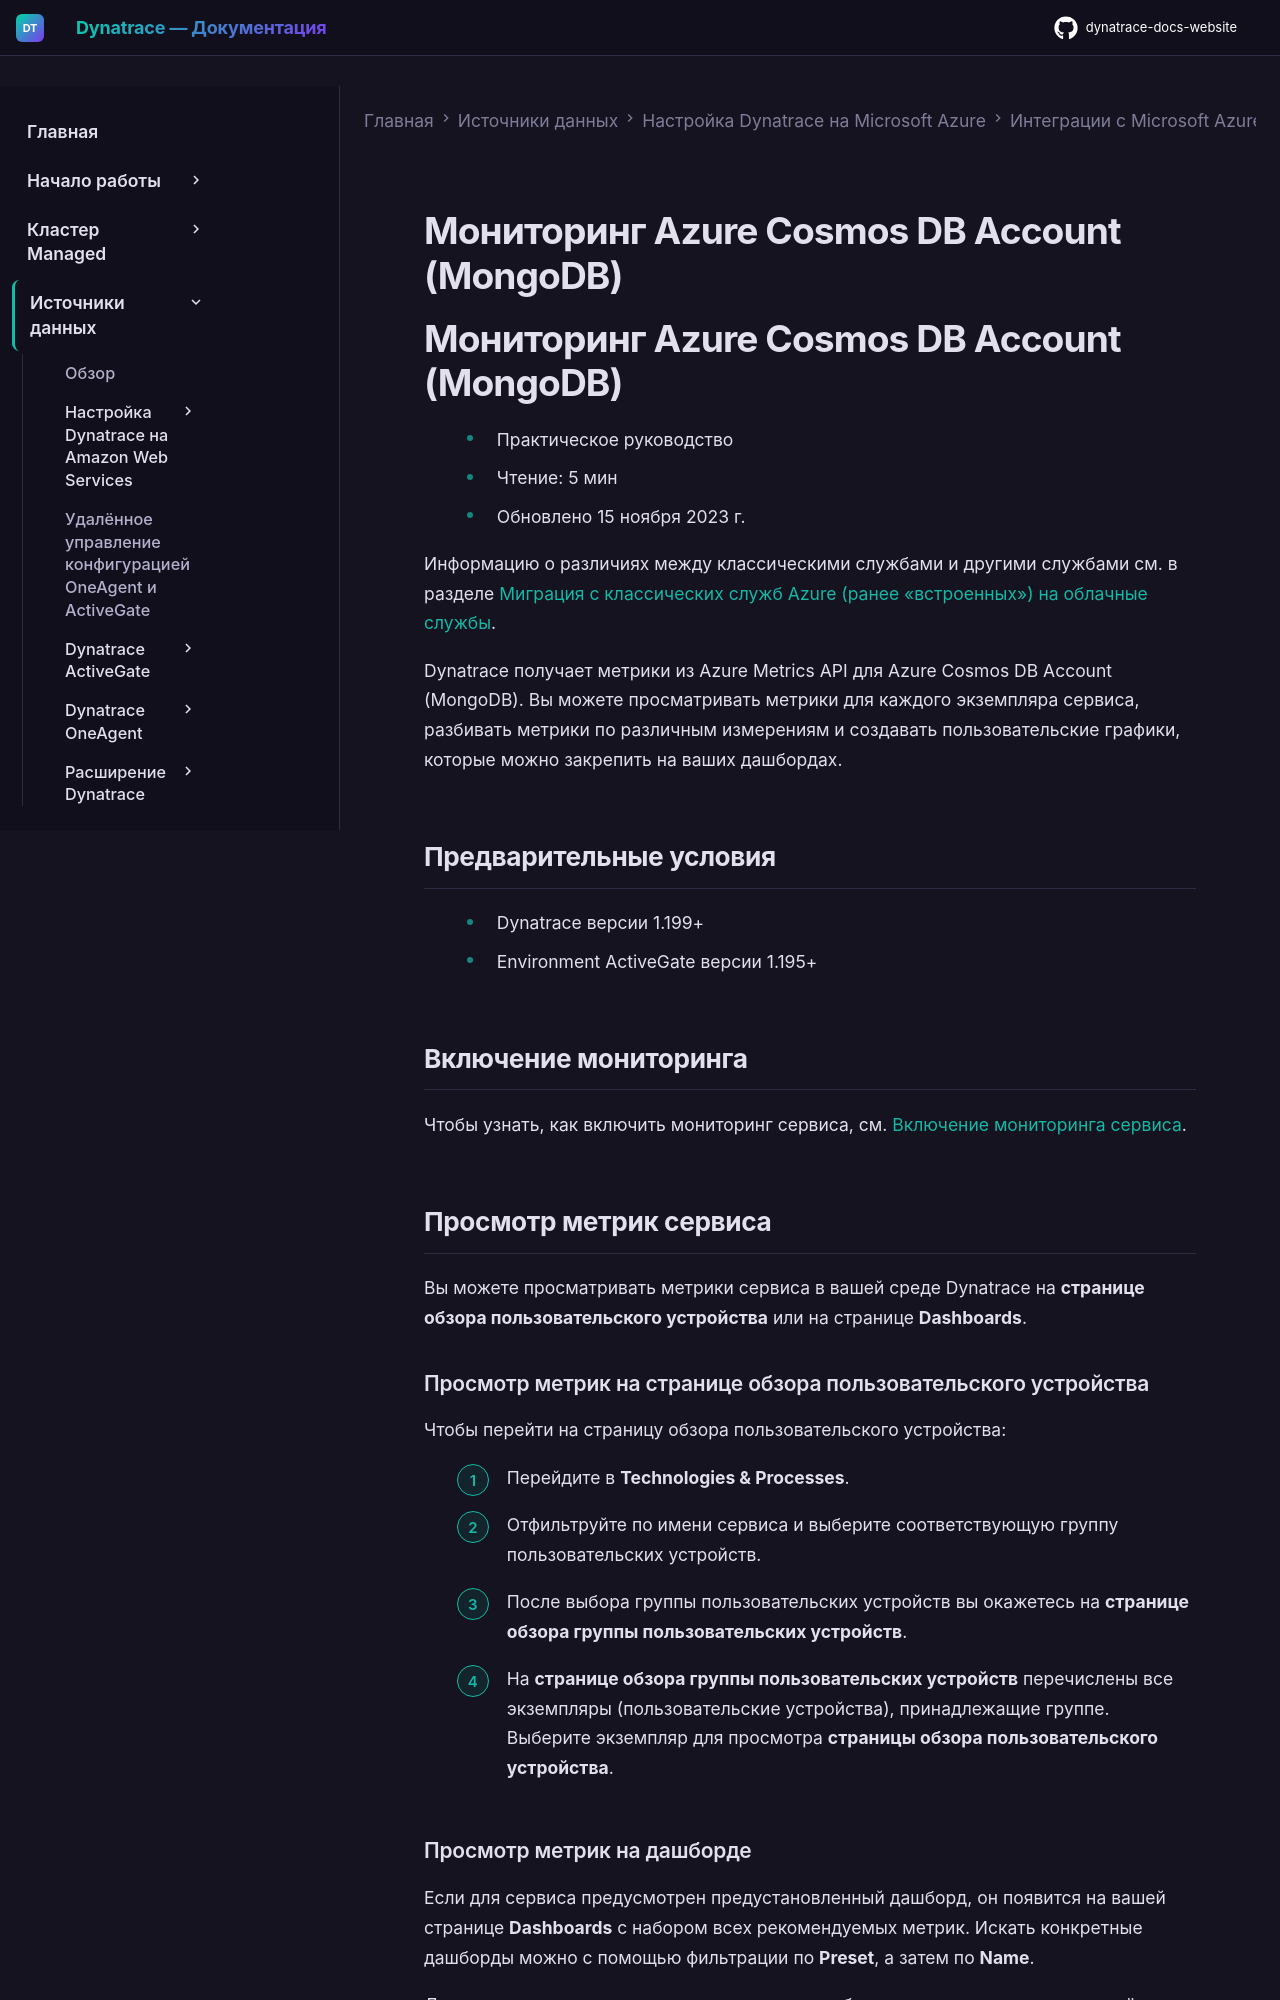

repository: Yerkebulan-Ardabayev/dynatrace-docs-website · page: managed-ru/ingest-from/microsoft-azure-services/azure-integrations/azure-cloud-services-metrics/monitor-azure-cosmos-db-account-mongodb/index.html · generator: mkdocs

---
title: Мониторинг Azure Cosmos DB Account (MongoDB)
source: https://docs.dynatrace.com/managed/ingest-from/microsoft-azure-services/azure-integrations/azure-cloud-services-metrics/monitor-azure-cosmos-db-account-mongodb
scraped: 2026-05-12T11:26:56.971345
---

# Мониторинг Azure Cosmos DB Account (MongoDB)

# Мониторинг Azure Cosmos DB Account (MongoDB)

* Практическое руководство
* Чтение: 5 мин
* Обновлено 15 ноября 2023 г.

Информацию о различиях между классическими службами и другими службами см. в разделе [Миграция с классических служб Azure (ранее «встроенных») на облачные службы](/managed/ingest-from/microsoft-azure-services/azure-integrations/azure-monitoring-guide/azure-migration-guide "Перенос классических служб Azure на их новые версии.").

Dynatrace получает метрики из Azure Metrics API для Azure Cosmos DB Account (MongoDB). Вы можете просматривать метрики для каждого экземпляра сервиса, разбивать метрики по различным измерениям и создавать пользовательские графики, которые можно закрепить на ваших дашбордах.

## Предварительные условия

* Dynatrace версии 1.199+
* Environment ActiveGate версии 1.195+

## Включение мониторинга

Чтобы узнать, как включить мониторинг сервиса, см. [Включение мониторинга сервиса](/managed/ingest-from/microsoft-azure-services/azure-integrations/azure-monitoring-guide/azure-enable-service-monitoring "Включение мониторинга Azure в Dynatrace.").

## Просмотр метрик сервиса

Вы можете просматривать метрики сервиса в вашей среде Dynatrace на **странице обзора пользовательского устройства** или на странице **Dashboards**.
